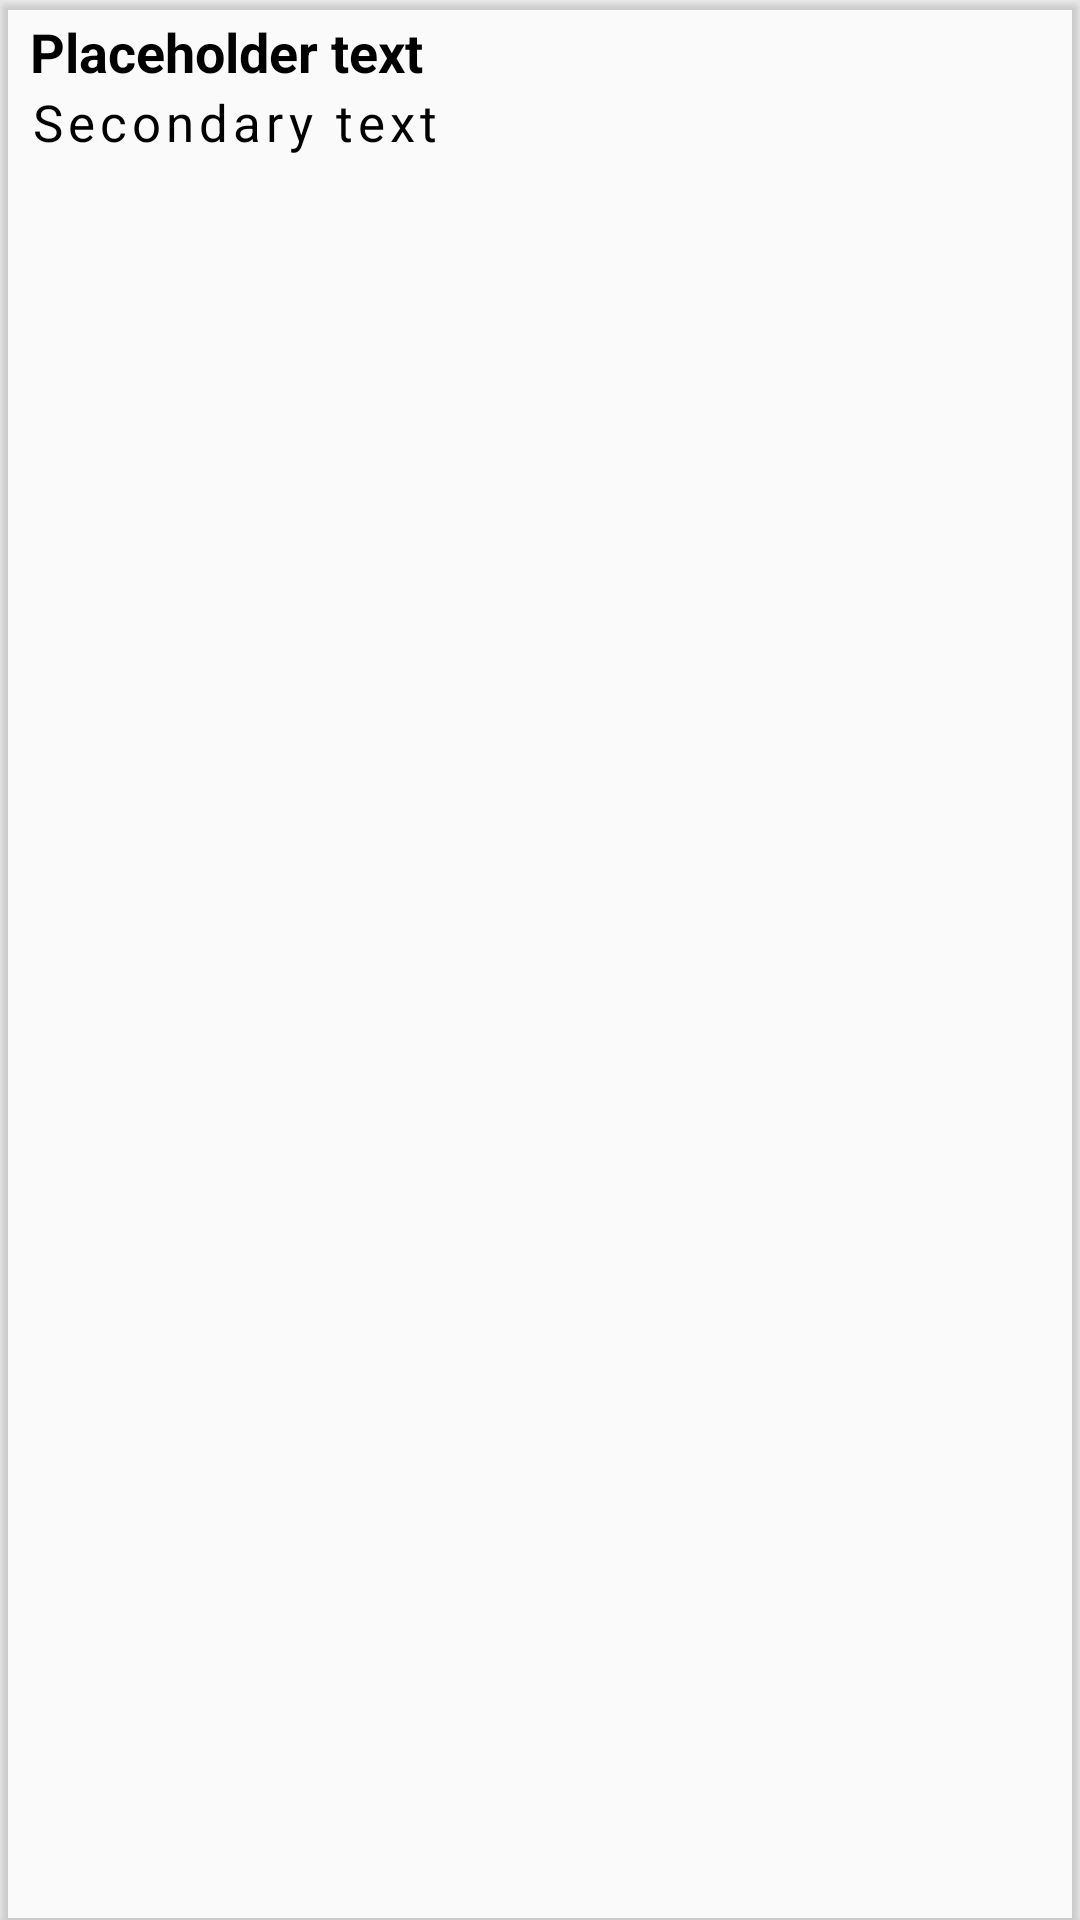

This screen was rendered from an Android layout file. Write that file and the resources it references.
<!-- AndroidManifest.xml: application theme Theme.MireaProject -->
<!-- res/layout/institution_item.xml -->
<?xml version="1.0" encoding="utf-8"?>
<androidx.cardview.widget.CardView xmlns:android="http://schemas.android.com/apk/res/android"
    xmlns:app="http://schemas.android.com/apk/res-auto"
    android:id="@+id/parent"
    android:layout_width="match_parent"
    android:layout_marginHorizontal="5dp"
    android:layout_height="60dp"
    android:layout_marginBottom="5dp"
    android:backgroundTint="@android:color/transparent">

    <RelativeLayout
        android:layout_width="match_parent"
        android:layout_height="match_parent"
        android:paddingHorizontal="10dp"
        android:paddingVertical="5dp">

        <LinearLayout
            android:layout_width="match_parent"
            android:layout_height="match_parent">

            <LinearLayout
                android:id="@+id/content"
                android:layout_weight="1"
                android:layout_width="match_parent"
                android:layout_height="match_parent"
                android:layout_marginEnd="10dp"
                android:orientation="vertical">

                <TextView
                    android:id="@+id/topText"
                    android:layout_width="wrap_content"
                    android:layout_height="wrap_content"
                    android:ellipsize="marquee"
                    android:focusable="true"
                    android:marqueeRepeatLimit="marquee_forever"
                    android:scrollHorizontally="true"
                    android:text="Placeholder text"
                    android:singleLine="true"
                    android:textColor="@color/black"
                    android:textSize="18sp"
                    android:textStyle="bold" />

                <TextView
                    android:id="@+id/bottomText"
                    android:layout_width="wrap_content"
                    android:layout_height="wrap_content"
                    android:ellipsize="marquee"
                    android:focusable="true"
                    android:letterSpacing=".1"
                    android:marqueeRepeatLimit="marquee_forever"
                    android:scrollHorizontally="true"
                    android:text="Secondary text"
                    android:singleLine="true"
                    android:textColor="@color/black"
                    android:textSize="17sp" />

            </LinearLayout>

        </LinearLayout>

    </RelativeLayout>

</androidx.cardview.widget.CardView>
<!-- resources referenced by this layout -->
<resources>
  <style name="Theme.MireaProject" parent="Theme.AppCompat.DayNight.NoActionBar">
          
          <item name="colorPrimary">@color/purple_500</item>
          <item name="colorPrimaryVariant">@color/purple_700</item>
          <item name="colorOnPrimary">@color/white</item>
          
          <item name="colorSecondary">@color/teal_200</item>
          <item name="colorSecondaryVariant">@color/teal_700</item>
          <item name="colorOnSecondary">@color/black</item>
          
          <item name="android:statusBarColor">?attr/colorPrimaryVariant</item>
          
      </style>
  <!-- not gathered from this repository: default colours our renderer supplied (Android Studio template values) -->
  <color name="purple_500">#FF6200EE</color>
  <color name="purple_700">#FF3700B3</color>
  <color name="teal_200">#FF03DAC5</color>
  <color name="teal_700">#FF018786</color>
  <color name="black">#FF000000</color>
  <color name="white">#FFFFFFFF</color>
</resources>
